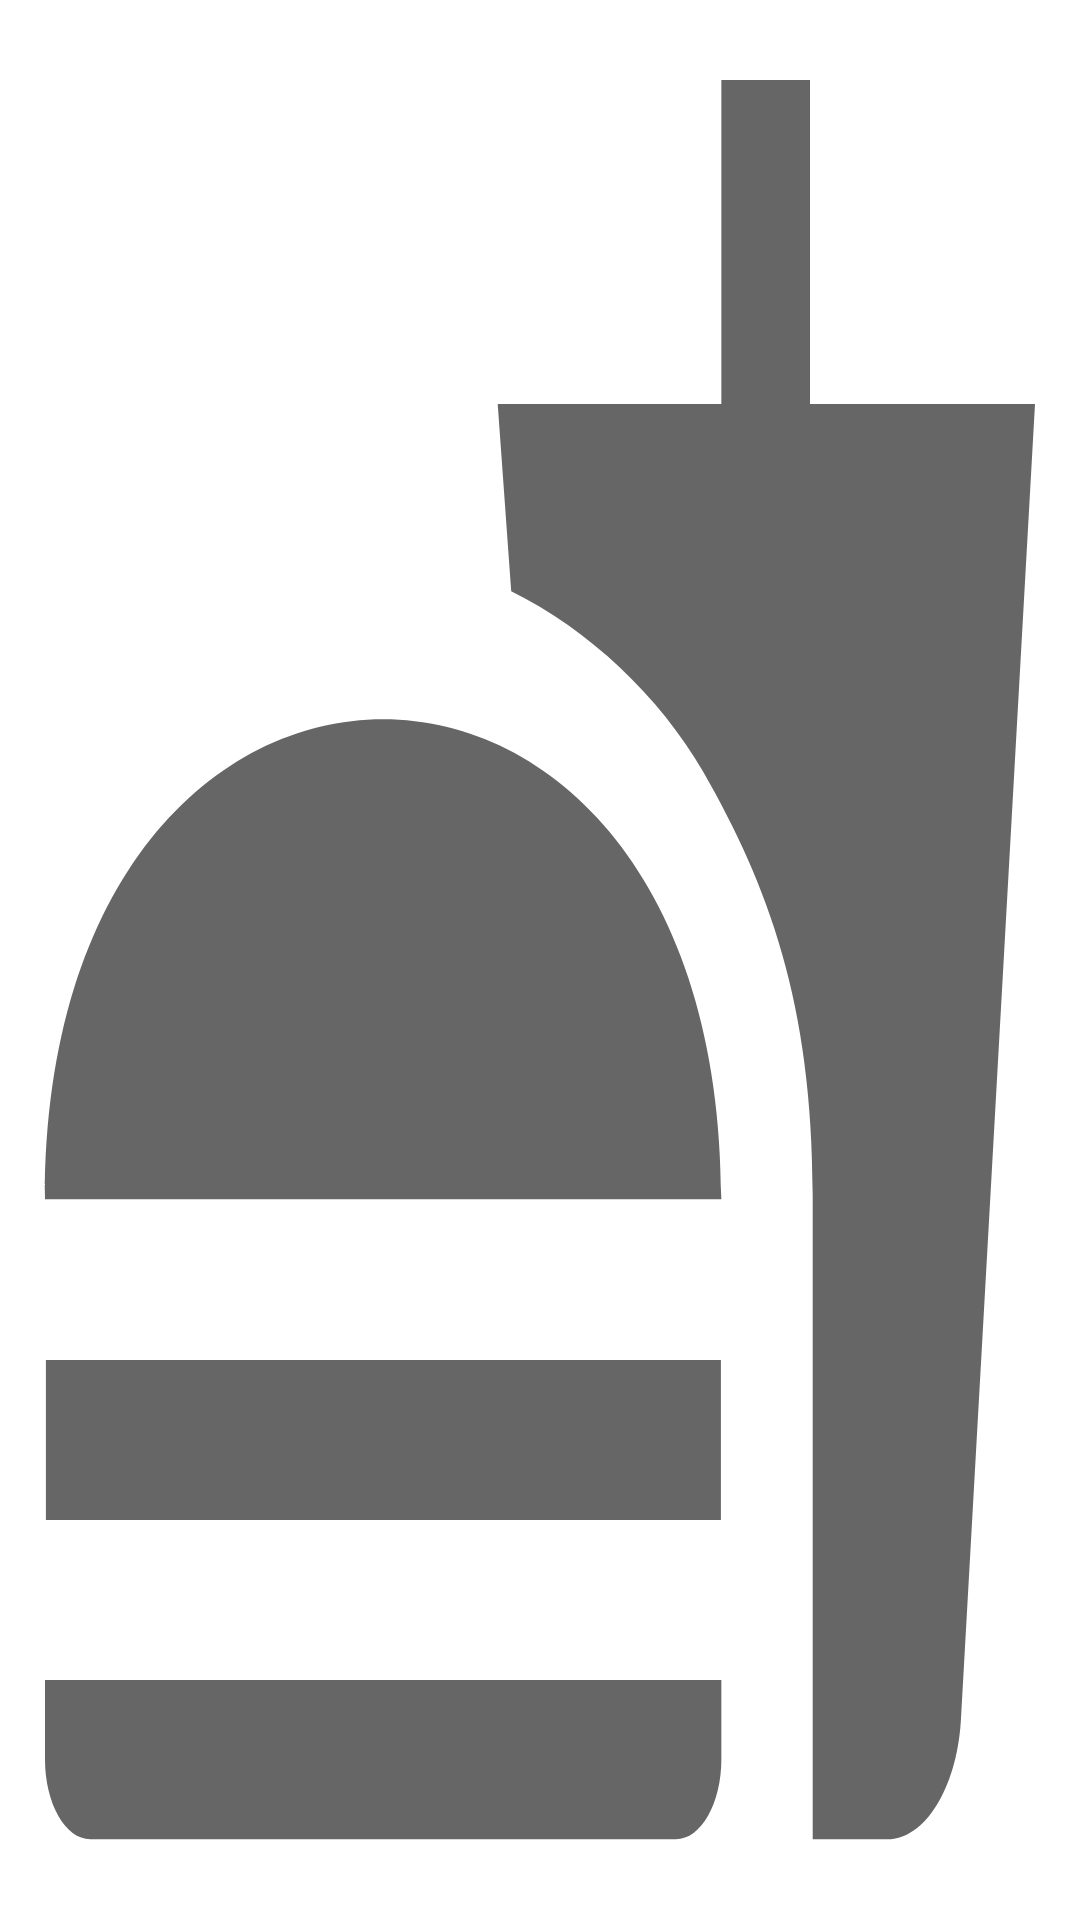

Android layout source for this screen:
<!-- AndroidManifest.xml: application theme Theme.AppKotlin -->
<!-- res/layout/activity_main.xml -->
<?xml version="1.0" encoding="utf-8"?>
<androidx.constraintlayout.widget.ConstraintLayout xmlns:android="http://schemas.android.com/apk/res/android"
    xmlns:app="http://schemas.android.com/apk/res-auto"
    xmlns:tools="http://schemas.android.com/tools"
    android:layout_width="match_parent"
    android:layout_height="match_parent"
    tools:context=".MainActivity"
    android:background="@drawable/ic_baseline_fastfood_24"/>
<!-- resources referenced by this layout -->
<resources>
  <!-- drawable ic_baseline_fastfood_24 (drawable) -->
  <vector android:height="10dp" android:tint="?attr/colorControlNormal"
      android:viewportHeight="24" android:viewportWidth="24"
      android:width="10dp" xmlns:android="http://schemas.android.com/apk/res/android">
      <path android:fillColor="@android:color/white" android:pathData="M18.06,22.99h1.66c0.84,0 1.53,-0.64 1.63,-1.46L23,5.05h-5L18,1h-1.97v4.05h-4.97l0.3,2.34c1.71,0.47 3.31,1.32 4.27,2.26 1.44,1.42 2.43,2.89 2.43,5.29v8.05zM1,21.99L1,21h15.03v0.99c0,0.55 -0.45,1 -1.01,1L2.01,22.99c-0.56,0 -1.01,-0.45 -1.01,-1zM16.03,14.99c0,-8 -15.03,-8 -15.03,0h15.03zM1.02,17h15v2h-15z"/>
  </vector>
  <style name="Theme.AppKotlin" parent="Theme.MaterialComponents.DayNight.DarkActionBar">
          
          <item name="colorPrimary">@color/purple_500</item>
          <item name="colorPrimaryVariant">@color/purple_700</item>
          <item name="colorOnPrimary">@color/white</item>
          
          <item name="colorSecondary">@color/teal_200</item>
          <item name="colorSecondaryVariant">@color/teal_700</item>
          <item name="colorOnSecondary">@color/black</item>
          
          <item name="android:statusBarColor" tools:targetApi="l">?attr/colorPrimaryVariant</item>
          
      </style>
  <!-- not gathered from this repository: default colours our renderer supplied (Android Studio template values) -->
  <color name="purple_500">#FF6200EE</color>
  <color name="purple_700">#FF3700B3</color>
  <color name="teal_200">#FF03DAC5</color>
  <color name="teal_700">#FF018786</color>
  <color name="black">#FF000000</color>
  <color name="white">#FFFFFFFF</color>
</resources>
